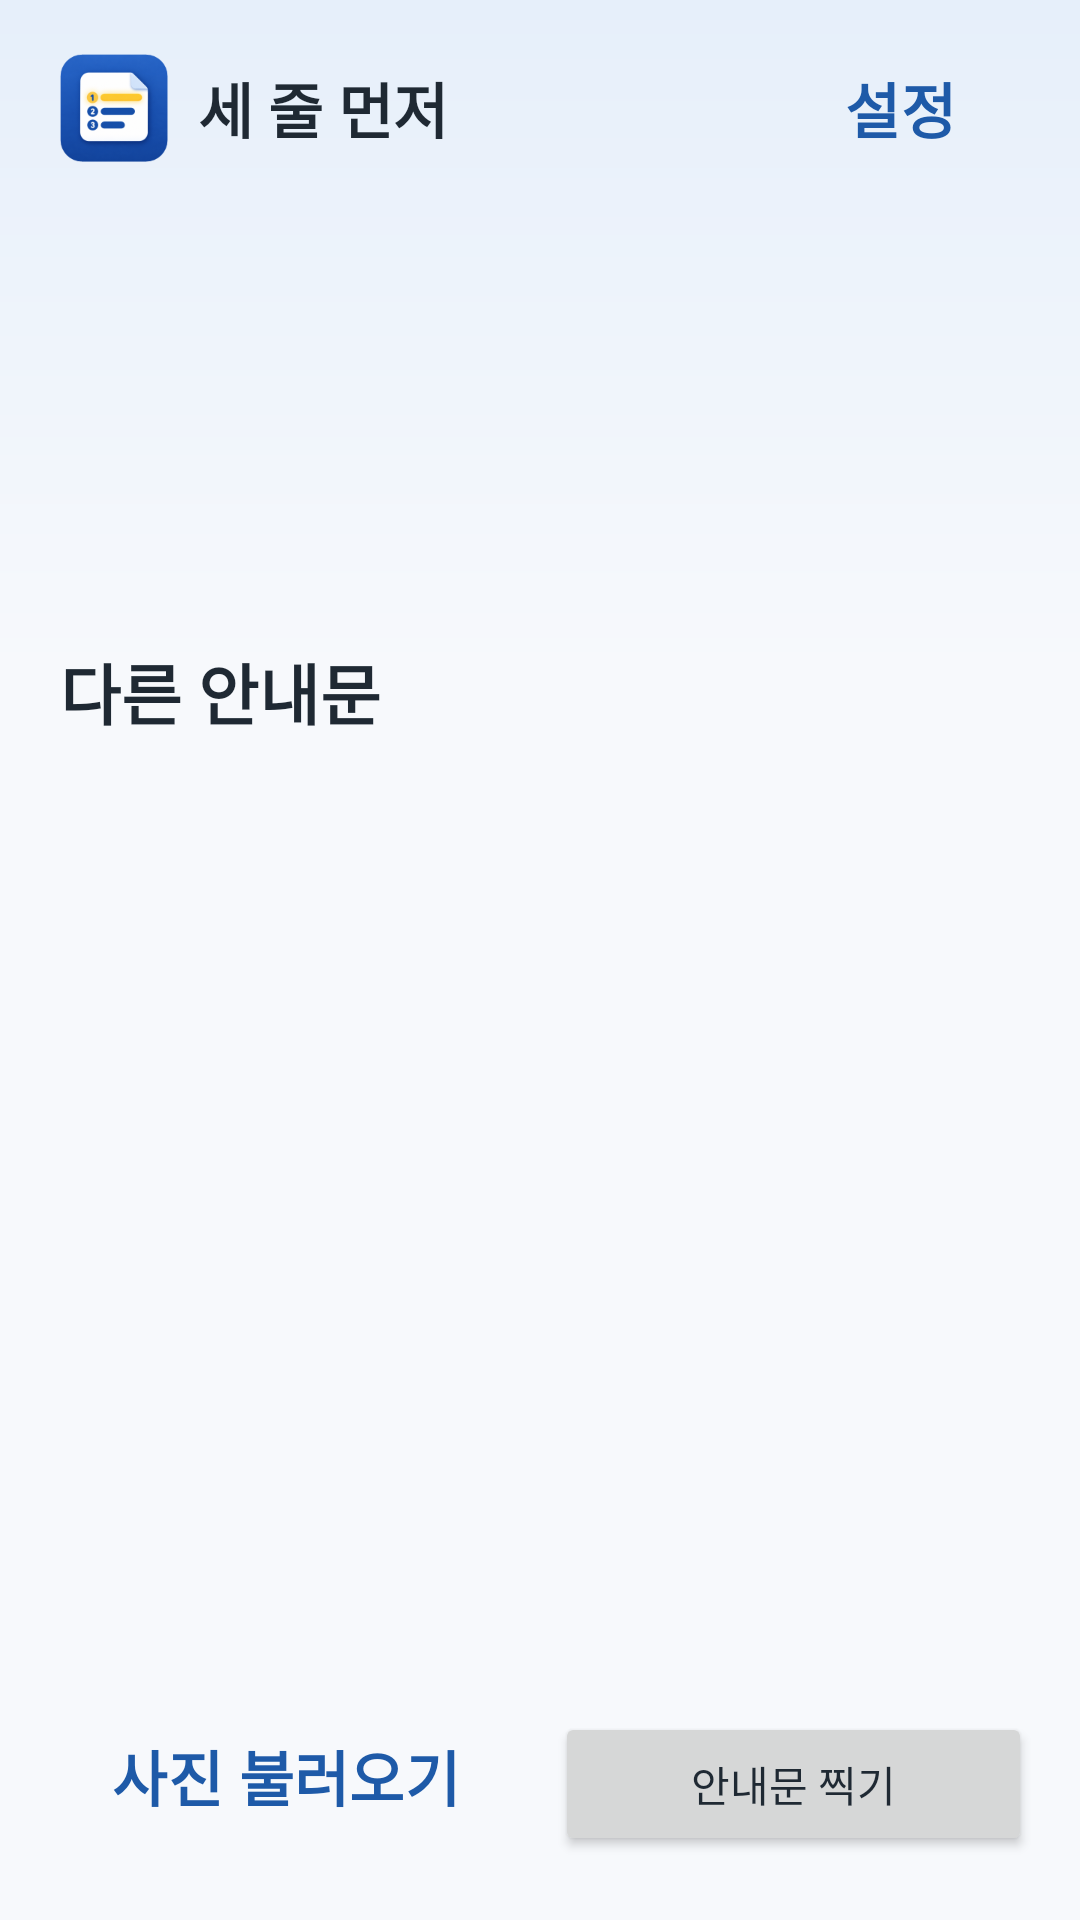

Android layout source for this screen:
<!-- AndroidManifest.xml: application theme Theme.ThreeLinesFirst -->
<!-- res/layout/activity_main.xml -->
<?xml version="1.0" encoding="utf-8"?>
<LinearLayout xmlns:android="http://schemas.android.com/apk/res/android"
    xmlns:app="http://schemas.android.com/apk/res-auto"
    xmlns:tools="http://schemas.android.com/tools"
    android:id="@+id/main"
    android:layout_width="match_parent"
    android:layout_height="match_parent"
    android:background="@drawable/bg_screen"
    android:orientation="vertical"
    tools:context=".ui.MainActivity">

    <androidx.core.widget.NestedScrollView
        android:layout_width="match_parent"
        android:layout_height="0dp"
        android:layout_weight="1">

        <LinearLayout
            android:layout_width="match_parent"
            android:layout_height="wrap_content"
            android:orientation="vertical"
            android:paddingHorizontal="16dp"
            android:paddingTop="12dp"
            android:paddingBottom="16dp">

            <LinearLayout
                android:layout_width="match_parent"
                android:layout_height="wrap_content"
                android:gravity="center_vertical"
                android:orientation="horizontal">

                <TextView
                    android:layout_width="0dp"
                    android:layout_height="wrap_content"
                    android:layout_weight="1"
                    android:drawablePadding="10dp"
                    android:gravity="center_vertical"
                    android:minHeight="@dimen/touch_min"
                    android:paddingHorizontal="4dp"
                    android:text="@string/app_name"
                    android:textColor="@color/ink"
                    android:textSize="@dimen/text_body"
                    android:textStyle="bold"
                    app:drawableStartCompat="@drawable/ic_logo" />

                
                <Button
                    android:id="@+id/btnSettings"
                    style="@style/Widget.Material3.Button.TextButton"
                    android:layout_width="wrap_content"
                    android:layout_height="wrap_content"
                    android:minHeight="@dimen/touch_min"
                    android:text="@string/settings_title"
                    android:textColor="@color/accent_text"
                    android:textSize="@dimen/text_body"
                    android:textStyle="bold"
                    app:icon="@drawable/ic_settings"
                    app:iconPadding="6dp"
                    app:iconSize="24dp"
                    app:iconTint="@color/accent_text" />
            </LinearLayout>

            <TextView
                android:id="@+id/txtGreeting"
                style="@style/Body"
                android:layout_marginTop="12dp"
                android:paddingHorizontal="4dp"
                android:textColor="@color/sub" />

            <TextView
                android:id="@+id/txtHeadline"
                android:layout_width="match_parent"
                android:layout_height="wrap_content"
                android:layout_marginTop="2dp"
                android:accessibilityHeading="true"
                android:lineSpacingExtra="2dp"
                android:paddingHorizontal="4dp"
                android:textColor="@color/ink"
                android:textSize="@dimen/text_title"
                android:textStyle="bold"
                tools:targetApi="28" />

            
            <com.google.android.material.card.MaterialCardView
                android:id="@+id/heroCard"
                android:layout_width="match_parent"
                android:layout_height="wrap_content"
                android:layout_marginTop="16dp"
                android:clickable="true"
                android:focusable="true"
                android:visibility="gone"
                app:cardCornerRadius="26dp"
                app:cardElevation="6dp">

                <LinearLayout
                    android:layout_width="match_parent"
                    android:layout_height="wrap_content"
                    android:background="@drawable/bg_hero"
                    android:orientation="vertical"
                    android:padding="20dp">

                    <TextView
                        android:layout_width="wrap_content"
                        android:layout_height="wrap_content"
                        android:background="@drawable/bg_pill_glass"
                        android:paddingHorizontal="12dp"
                        android:paddingVertical="4dp"
                        android:text="@string/hero_label"
                        android:textColor="@color/on_accent"
                        android:textSize="18sp"
                        android:textStyle="bold" />

                    <TextView
                        android:id="@+id/txtHeroTitle"
                        android:layout_width="match_parent"
                        android:layout_height="wrap_content"
                        android:layout_marginTop="10dp"
                        android:lineSpacingExtra="2dp"
                        android:textColor="@color/on_accent"
                        android:textSize="@dimen/text_summary"
                        android:textStyle="bold" />

                    <TextView
                        android:id="@+id/txtHeroWhen"
                        android:layout_width="match_parent"
                        android:layout_height="wrap_content"
                        android:layout_marginTop="4dp"
                        android:textColor="@color/on_accent"
                        android:textSize="@dimen/text_body" />

                    <TextView
                        android:layout_width="wrap_content"
                        android:layout_height="wrap_content"
                        android:layout_marginTop="14dp"
                        android:background="@drawable/bg_pill"
                        android:drawablePadding="4dp"
                        android:gravity="center_vertical"
                        android:importantForAccessibility="no"
                        android:minHeight="@dimen/touch_min"
                        android:paddingStart="18dp"
                        android:paddingEnd="12dp"
                        android:text="@string/hero_open"
                        android:textColor="@color/accent_text"
                        android:textSize="@dimen/text_body"
                        android:textStyle="bold"
                        app:drawableEndCompat="@drawable/ic_chevron_right"
                        app:drawableTint="@color/accent_text" />
                </LinearLayout>
            </com.google.android.material.card.MaterialCardView>

            
            <LinearLayout
                android:id="@+id/counts"
                android:layout_width="match_parent"
                android:layout_height="wrap_content"
                android:layout_marginTop="14dp"
                android:background="@drawable/bg_card"
                android:elevation="1dp"
                android:orientation="horizontal"
                android:paddingVertical="10dp">

                <TextView
                    android:id="@+id/txtCountUrgent"
                    android:layout_width="0dp"
                    android:layout_height="wrap_content"
                    android:layout_weight="1"
                    android:gravity="center"
                    android:textColor="@color/sub"
                    android:textSize="18sp" />

                <TextView
                    android:id="@+id/txtCountActive"
                    android:layout_width="0dp"
                    android:layout_height="wrap_content"
                    android:layout_weight="1"
                    android:gravity="center"
                    android:textColor="@color/sub"
                    android:textSize="18sp" />

                <TextView
                    android:id="@+id/txtCountPassed"
                    android:layout_width="0dp"
                    android:layout_height="wrap_content"
                    android:layout_weight="1"
                    android:gravity="center"
                    android:textColor="@color/sub"
                    android:textSize="18sp" />
            </LinearLayout>

            <TextView
                android:id="@+id/txtOthers"
                style="@style/Heading"
                android:layout_marginBottom="0dp"
                android:text="@string/list_others" />

            <androidx.recyclerview.widget.RecyclerView
                android:id="@+id/noticeList"
                android:layout_width="match_parent"
                android:layout_height="wrap_content"
                android:clipToPadding="false"
                android:nestedScrollingEnabled="false"
                android:paddingHorizontal="2dp"
                android:paddingBottom="4dp" />

            <TextView
                android:id="@+id/txtEmpty"
                style="@style/Body"
                android:layout_marginTop="40dp"
                android:gravity="center"
                android:text="@string/empty_list"
                android:visibility="gone" />
        </LinearLayout>
    </androidx.core.widget.NestedScrollView>

    <LinearLayout
        android:layout_width="match_parent"
        android:layout_height="wrap_content"
        android:orientation="horizontal"
        android:paddingHorizontal="16dp"
        android:paddingTop="8dp"
        android:paddingBottom="16dp">

        <Button
            android:id="@+id/btnImport"
            style="@style/Button.Light"
            android:layout_width="0dp"
            android:layout_height="wrap_content"
            android:layout_weight="1"
            android:text="@string/import_photo"
            app:icon="@drawable/ic_photo" />

        <Button
            android:id="@+id/btnCapture"
            android:layout_width="0dp"
            android:layout_height="wrap_content"
            android:layout_marginStart="10dp"
            android:layout_weight="1"
            android:text="@string/capture_notice"
            app:icon="@drawable/ic_camera" />
    </LinearLayout>

</LinearLayout>
<!-- resources referenced by this layout -->
<resources>
  <color name="accent_text">#1E5AA8</color>
  <color name="ink">#1F2933</color>
  <color name="on_accent">#FFFFFF</color>
  <color name="sub">#5B6470</color>
  <dimen name="text_body">20sp</dimen>
  <dimen name="text_summary">22sp</dimen>
  <dimen name="text_title">26sp</dimen>
  <dimen name="touch_min">48dp</dimen>
  <!-- drawable bg_hero (drawable) -->
  <shape xmlns:android="http://schemas.android.com/apk/res/android">
      <gradient
          android:angle="315"
          android:endColor="@color/hero_end"
          android:startColor="@color/accent" />
  </shape>
  <!-- drawable bg_screen (drawable) -->
  <shape xmlns:android="http://schemas.android.com/apk/res/android">
      <gradient
          android:angle="270"
          android:centerColor="@color/bg"
          android:centerY="0.35"
          android:endColor="@color/bg"
          android:startColor="@color/bg_top" />
  </shape>
  <!-- drawable ic_camera (drawable) -->
  <vector xmlns:android="http://schemas.android.com/apk/res/android"
      android:width="24dp"
      android:height="24dp"
      android:viewportWidth="24"
      android:viewportHeight="24">
      <path
          android:pathData="M4,8h3l2,-3h6l2,3h3v11H4z M8.5,13a3.5,3.5 0,1 0,7 0a3.5,3.5 0,1 0,-7 0"
          android:strokeColor="#FF000000"
          android:strokeLineCap="round"
          android:strokeLineJoin="round"
          android:strokeWidth="2" />
  </vector>
  <!-- drawable ic_chevron_right (drawable) -->
  <vector xmlns:android="http://schemas.android.com/apk/res/android"
      android:width="24dp"
      android:height="24dp"
      android:viewportWidth="24"
      android:viewportHeight="24">
      <path
          android:pathData="M9,5l7,7l-7,7"
          android:strokeColor="#FF000000"
          android:strokeLineCap="round"
          android:strokeLineJoin="round"
          android:strokeWidth="2" />
  </vector>
  <string name="app_name">세 줄 먼저</string>
  <string name="capture_notice">안내문 찍기</string>
  <string name="empty_list">아직 찍은 안내문이 없어요.\n아래 버튼을 눌러 안내문을 찍어 보세요.</string>
  <string name="hero_label">가장 먼저 챙길 일</string>
  <string name="hero_open">바로 보기</string>
  <string name="import_photo">사진 불러오기</string>
  <string name="list_others">다른 안내문</string>
  <string name="settings_title">설정</string>
  <style name="Body">
          <item name="android:layout_width">match_parent</item>
          <item name="android:layout_height">wrap_content</item>
          <item name="android:lineSpacingExtra">4dp</item>
          <item name="android:textColor">@color/body</item>
          <item name="android:textSize">@dimen/text_body</item>
      </style>
  <style name="Theme.ThreeLinesFirst" parent="Base.Theme.ThreeLinesFirst" />
  <color name="hero_end">#3B8FC4</color>
  <color name="accent">#1E5AA8</color>
  <color name="bg">#F7F9FC</color>
  <color name="bg_top">#E6EFFA</color>
  <color name="surface">#FFFFFF</color>
  <color name="tone_blue_bg">#EAF0F8</color>
  <color name="body">#4A5563</color>
  <dimen name="text_heading">22sp</dimen>
  <style name="Button" parent="Widget.Material3.Button">
          <item name="android:minHeight">64dp</item>
          <item name="android:textSize">@dimen/text_body</item>
          <item name="android:textStyle">bold</item>
          <item name="android:paddingStart">12dp</item>
          <item name="android:paddingEnd">12dp</item>
          <item name="iconPadding">6dp</item>
          <item name="iconGravity">textStart</item>
      </style>
  <style name="Card" parent="Widget.Material3.CardView.Elevated">
          <item name="cardBackgroundColor">@color/surface</item>
          <item name="cardCornerRadius">22dp</item>
          <item name="cardElevation">2dp</item>
      </style>
</resources>
